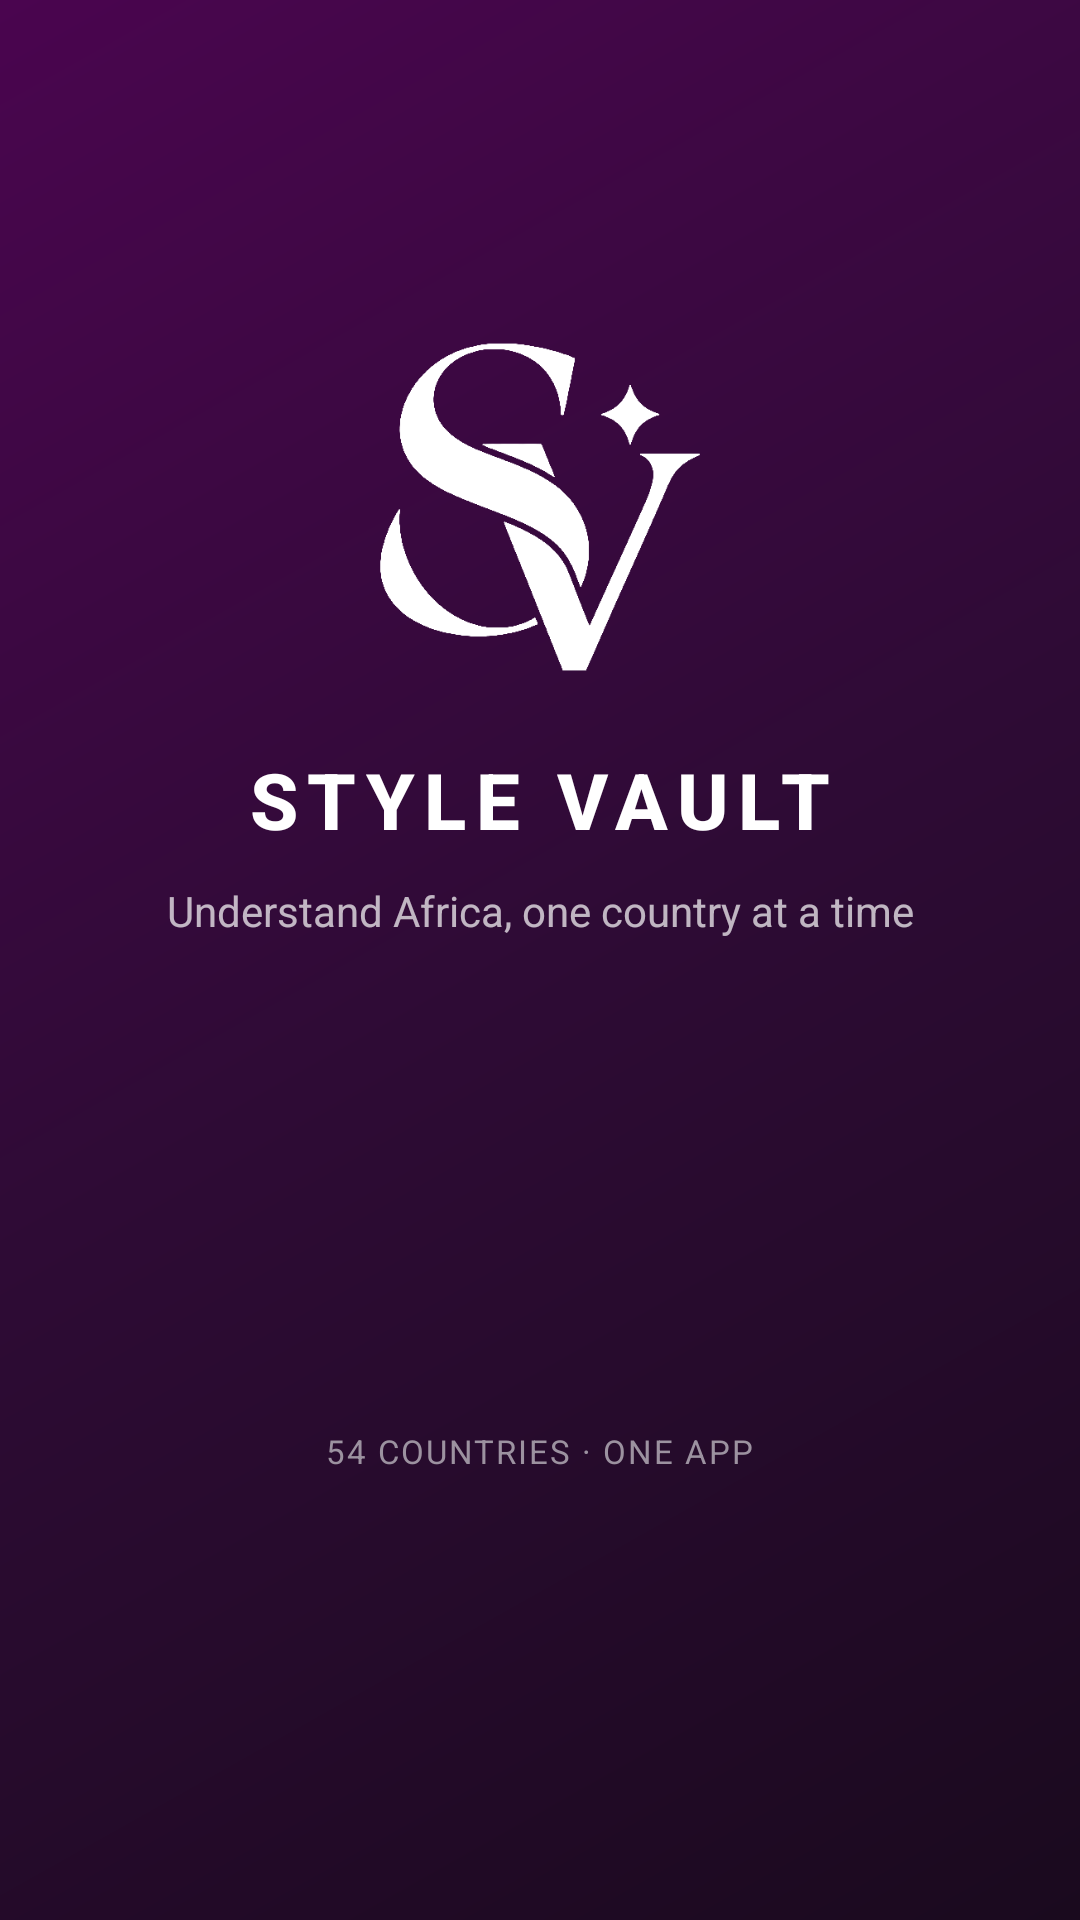

Android layout source for this screen:
<!-- AndroidManifest.xml: activity theme Theme.StyleVault.Splash -->
<!-- res/layout/activity_splash.xml -->
<?xml version="1.0" encoding="utf-8"?>
<RelativeLayout xmlns:android="http://schemas.android.com/apk/res/android"
    android:layout_width="match_parent"
    android:layout_height="match_parent"
    android:background="@drawable/splash_bg_gradient"
    android:gravity="center">

    <LinearLayout
        android:id="@+id/splash_content"
        android:layout_width="match_parent"
        android:layout_height="wrap_content"
        android:layout_centerInParent="true"
        android:gravity="center"
        android:orientation="vertical"
        android:paddingStart="32dp"
        android:paddingEnd="32dp">

        
        <ImageView
            android:id="@+id/splash_logo"
            android:layout_width="120dp"
            android:layout_height="120dp"
            android:contentDescription="@string/app_name"
            android:src="@drawable/stylevault_mark_white"
            android:scaleType="fitCenter" />

        
        <TextView
            android:id="@+id/splash_title"
            android:layout_width="wrap_content"
            android:layout_height="wrap_content"
            android:layout_marginTop="20dp"
            android:fontFamily="sans-serif-medium"
            android:letterSpacing="0.12"
            android:text="STYLE VAULT"
            android:textColor="@color/white"
            android:textSize="26sp"
            android:textStyle="bold" />

        
        <TextView
            android:id="@+id/splash_tagline"
            android:layout_width="wrap_content"
            android:layout_height="wrap_content"
            android:layout_marginTop="10dp"
            android:gravity="center"
            android:lineSpacingExtra="3dp"
            android:text="@string/tagline"
            android:textColor="@color/translucent_white"
            android:textSize="14sp" />

    </LinearLayout>

    
    <LinearLayout
        android:layout_width="wrap_content"
        android:layout_height="wrap_content"
        android:layout_alignParentBottom="true"
        android:layout_centerHorizontal="true"
        android:layout_marginBottom="40dp"
        android:gravity="center"
        android:orientation="vertical">

        <ProgressBar
            android:id="@+id/splash_progress"
            style="?android:attr/progressBarStyleSmall"
            android:layout_width="24dp"
            android:layout_height="24dp"
            android:indeterminate="true"
            android:indeterminateTint="@color/accent_teal" />

        <TextView
            android:layout_width="wrap_content"
            android:layout_height="wrap_content"
            android:layout_marginTop="10dp"
            android:letterSpacing="0.06"
            android:text="54 COUNTRIES · ONE APP"
            android:textColor="@color/muted_gray"
            android:textSize="11sp" />

    </LinearLayout>

</RelativeLayout>
<!-- resources referenced by this layout -->
<resources>
  <color name="accent_teal">#7FE0D2</color>
  <color name="muted_gray">#9C92A0</color>
  <color name="translucent_white">#B3FFFFFF</color>
  <color name="white">#FFFFFF</color>
  <!-- drawable splash_bg_gradient (drawable) -->
  <?xml version="1.0" encoding="utf-8"?>
  <shape xmlns:android="http://schemas.android.com/apk/res/android"
      android:shape="rectangle">
      <gradient
          android:angle="135"
          android:startColor="#1A0A1E"
          android:centerColor="#2E0B35"
          android:endColor="#4A054F"
          android:type="linear" />
  </shape>
  <!-- drawable stylevault_mark_white: png bitmap (drawable, 10448 bytes) -->
  <string name="app_name">Style Vault</string>
  <string name="tagline">Understand Africa, one country at a time</string>
  <style name="Theme.StyleVault.Splash" parent="Theme.StyleVault">
          <item name="android:windowFullscreen">false</item>
          <item name="android:statusBarColor">@color/plum_dark</item>
          <item name="android:navigationBarColor">@color/plum_dark</item>
          <item name="android:windowBackground">@color/plum_dark</item>
      </style>
  <style name="Theme.StyleVault" parent="Theme.MaterialComponents.DayNight.NoActionBar">
          <item name="colorPrimary">@color/plum_primary</item>
          <item name="colorPrimaryVariant">@color/plum_dark</item>
          <item name="colorOnPrimary">@color/white</item>
          <item name="android:statusBarColor">@color/plum_dark</item>
          <item name="android:navigationBarColor">@color/plum_dark</item>
          <item name="android:windowBackground">@color/plum_dark</item>
      </style>
  <color name="plum_dark">#1A0A1E</color>
  <color name="plum_primary">#5C0060</color>
</resources>
